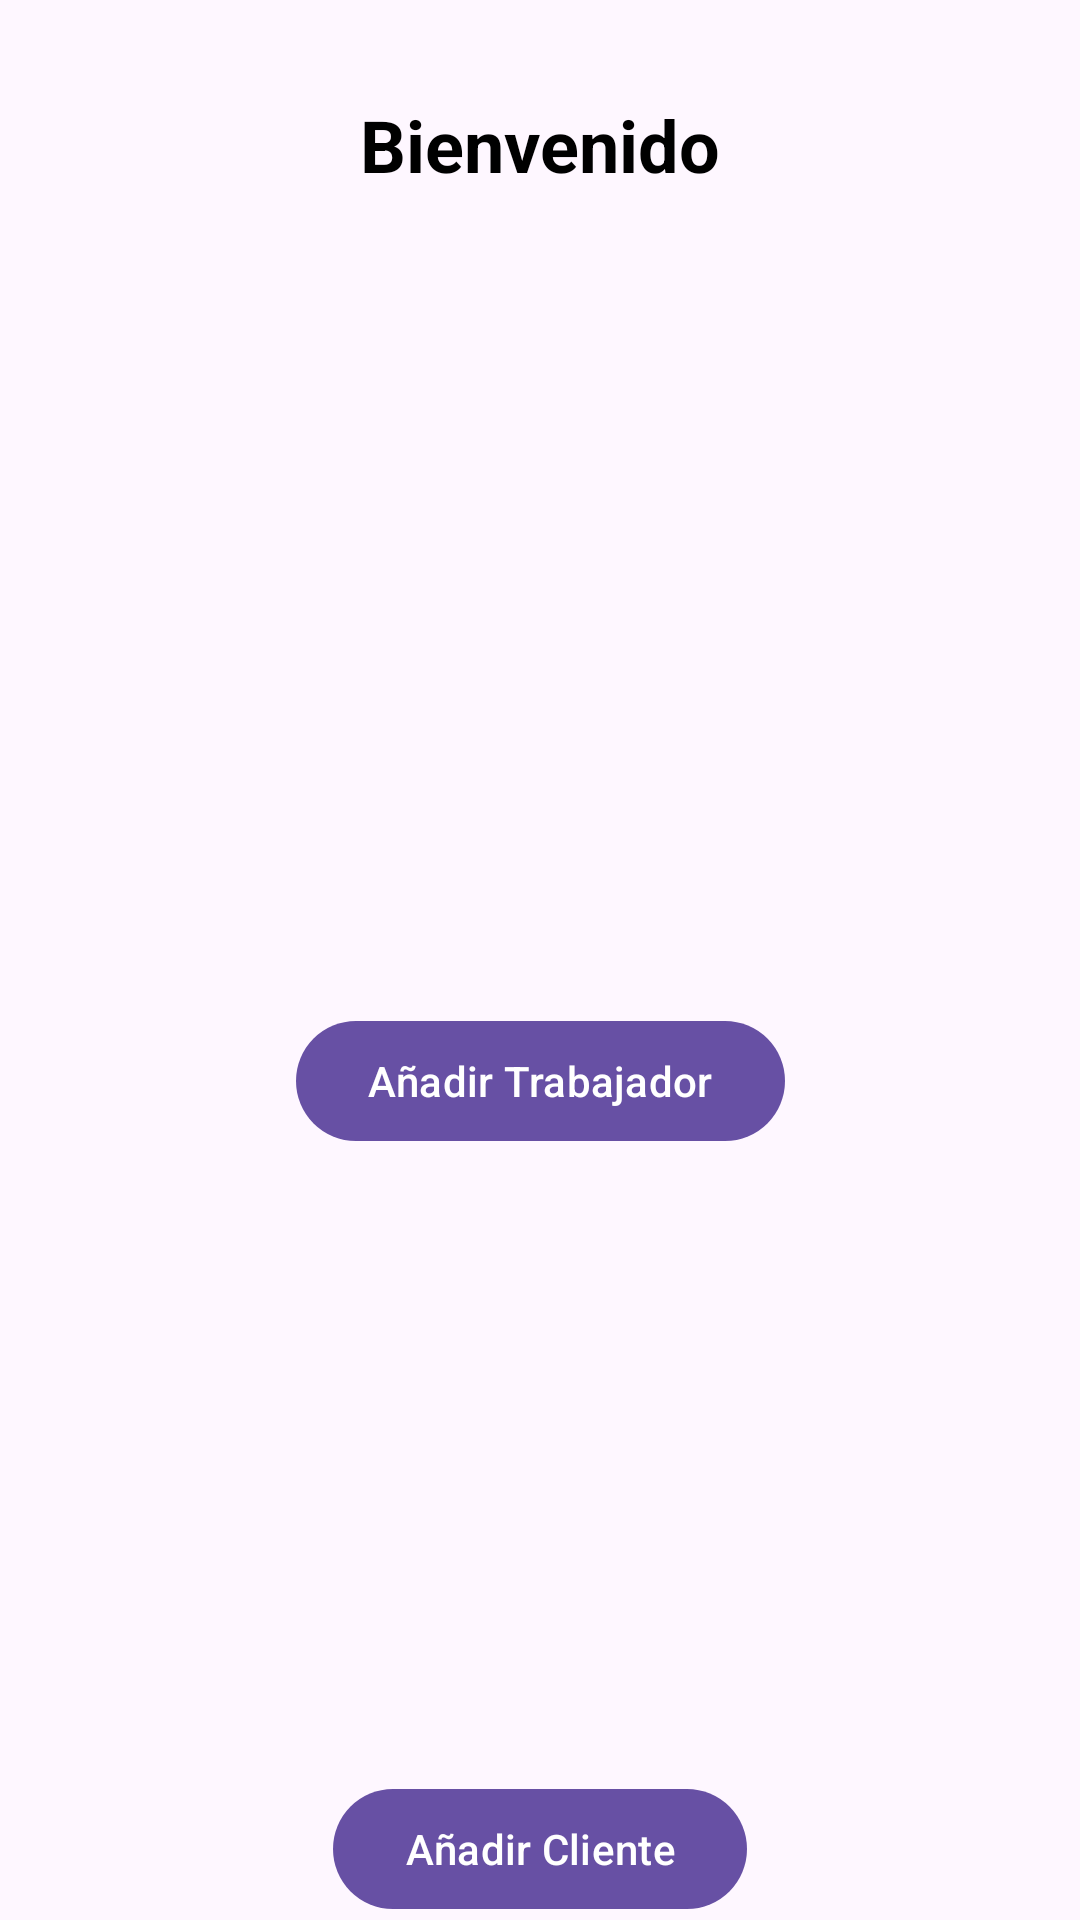

Here is an Android app screen rendered from its layout file. Give the layout XML and the strings, colors and styles it references.
<!-- AndroidManifest.xml: application theme Theme.Cronojob -->
<!-- res/layout/fragment_home.xml -->
<androidx.constraintlayout.widget.ConstraintLayout
    xmlns:android="http://schemas.android.com/apk/res/android"
    xmlns:app="http://schemas.android.com/apk/res-auto"
    android:layout_width="match_parent"
    android:layout_height="match_parent">

    <TextView
        android:id="@+id/tv_welcome"
        android:layout_width="wrap_content"
        android:layout_height="wrap_content"
        android:layout_marginTop="32dp"
        android:text="Bienvenido"
        android:textSize="24sp"
        android:textStyle="bold"
        android:textColor="@color/black"
        app:layout_constraintTop_toTopOf="parent"
        app:layout_constraintStart_toStartOf="parent"
        app:layout_constraintEnd_toEndOf="parent" />

    <androidx.recyclerview.widget.RecyclerView
        android:id="@+id/rv_trabajadores"
        android:layout_width="0dp"
        android:layout_height="0dp"
        app:layout_constraintTop_toBottomOf="@id/tv_welcome"
        app:layout_constraintBottom_toTopOf="@+id/rv_clientes"
        app:layout_constraintStart_toStartOf="parent"
        app:layout_constraintEnd_toEndOf="parent"
        app:layout_constraintHeight_percent="0.4" />

    <androidx.recyclerview.widget.RecyclerView
        android:id="@+id/rv_clientes"
        android:layout_width="0dp"
        android:layout_height="0dp"
        app:layout_constraintBottom_toTopOf="@id/btn_add_trabajador"
        app:layout_constraintEnd_toEndOf="parent"
        app:layout_constraintHeight_percent="0.4"
        app:layout_constraintHorizontal_bias="0.0"
        app:layout_constraintStart_toStartOf="parent"
        app:layout_constraintTop_toBottomOf="@+id/rv_trabajadores" />

    <com.google.android.material.button.MaterialButton
        android:id="@+id/btn_add_trabajador"
        android:layout_width="wrap_content"
        android:layout_height="wrap_content"
        android:layout_margin="16dp"
        android:text="Añadir Trabajador"
        app:layout_constraintEnd_toEndOf="parent"
        app:layout_constraintStart_toStartOf="parent"
        app:layout_constraintTop_toBottomOf="@id/rv_trabajadores" />

    <com.google.android.material.button.MaterialButton
        android:id="@+id/btn_add_cliente"
        android:layout_width="wrap_content"
        android:layout_height="wrap_content"
        android:text="Añadir Cliente"
        app:layout_constraintTop_toBottomOf="@id/rv_clientes"
        app:layout_constraintStart_toStartOf="parent"
        app:layout_constraintEnd_toEndOf="parent"
        android:layout_margin="16dp" />
</androidx.constraintlayout.widget.ConstraintLayout>
<!-- resources referenced by this layout -->
<resources>
  <style name="Theme.Cronojob" parent="Base.Theme.Cronojob" />
  <style name="Base.Theme.Cronojob" parent="Theme.Material3.DayNight.NoActionBar">
          
          
      </style>
  <!-- not gathered from this repository: default colours our renderer supplied (Android Studio template values) -->
  <color name="black">#FF000000</color>
</resources>
